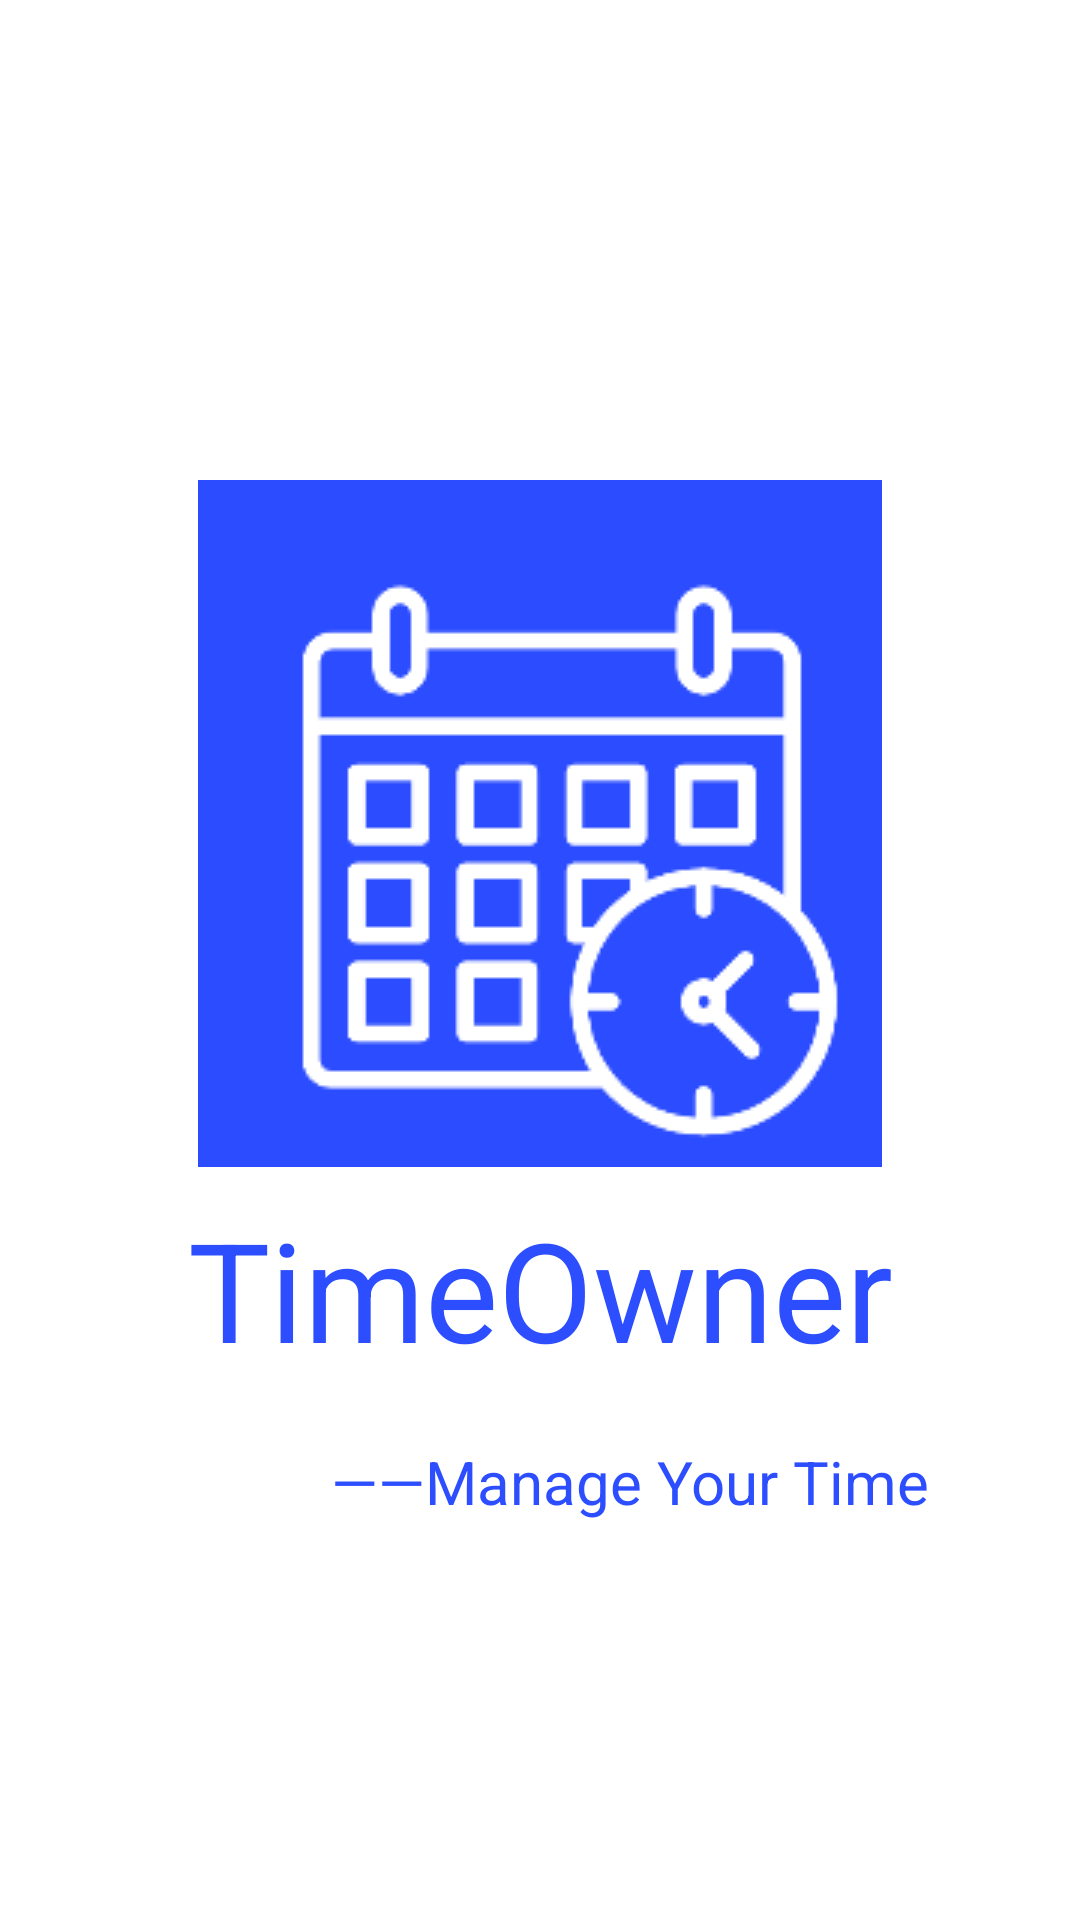

Reconstruct the res/layout file that produces this screen, plus the resources it refers to.
<!-- AndroidManifest.xml: application theme Theme.TimeOwner -->
<!-- res/layout/activity_splash.xml -->
<?xml version="1.0" encoding="utf-8"?>
<androidx.constraintlayout.widget.ConstraintLayout xmlns:android="http://schemas.android.com/apk/res/android"
    xmlns:app="http://schemas.android.com/apk/res-auto"
    xmlns:tools="http://schemas.android.com/tools"
    android:layout_width="match_parent"
    android:layout_height="match_parent">

    <TextView
        android:id="@+id/textView2"
        android:layout_width="wrap_content"
        android:layout_height="wrap_content"
        android:layout_marginTop="10dp"
        android:text="TimeOwner"
        android:textColor="@color/blue"
        android:textSize="46sp"
        android:textStyle="normal"
        app:layout_constraintEnd_toEndOf="parent"
        app:layout_constraintStart_toStartOf="parent"
        app:layout_constraintTop_toBottomOf="@+id/imageView2" />

    <ImageView
        android:id="@+id/imageView2"
        android:layout_width="wrap_content"
        android:layout_height="wrap_content"
        android:layout_marginTop="160dp"
        android:src="@drawable/timeowner"
        app:layout_constraintEnd_toEndOf="parent"
        app:layout_constraintStart_toStartOf="parent"
        app:layout_constraintTop_toTopOf="parent" />

    <TextView
        android:id="@+id/textView3"
        android:layout_width="wrap_content"
        android:layout_height="wrap_content"
        android:layout_marginTop="20dp"
        android:layout_marginEnd="50dp"
        android:layout_marginRight="50dp"
        android:text="@string/manage_your_time"
        android:textColor="@color/blue"
        android:textSize="20sp"
        app:layout_constraintEnd_toEndOf="parent"
        app:layout_constraintTop_toBottomOf="@+id/textView2" />

</androidx.constraintlayout.widget.ConstraintLayout>
<!-- resources referenced by this layout -->
<resources>
  <color name="blue">#2C4EFF</color>
  <!-- drawable timeowner: png bitmap (drawable, 6757 bytes) -->
  <string name="manage_your_time">——Manage Your Time</string>
  <style name="Theme.TimeOwner" parent="Theme.MaterialComponents.DayNight.DarkActionBar">
          
          <item name="colorPrimary">@color/blue</item>
          <item name="colorPrimaryVariant">@color/blue</item>
          <item name="colorOnPrimary">@color/white</item>
          
          <item name="colorSecondary">@color/blue</item>
          <item name="colorSecondaryVariant">@color/blue</item>
          <item name="colorOnSecondary">@color/black</item>
          
          <item name="android:statusBarColor" tools:targetApi="l">?attr/colorPrimaryVariant</item>
          
      </style>
  <color name="white">#FFFFFFFF</color>
  <color name="black">#FF000000</color>
</resources>
